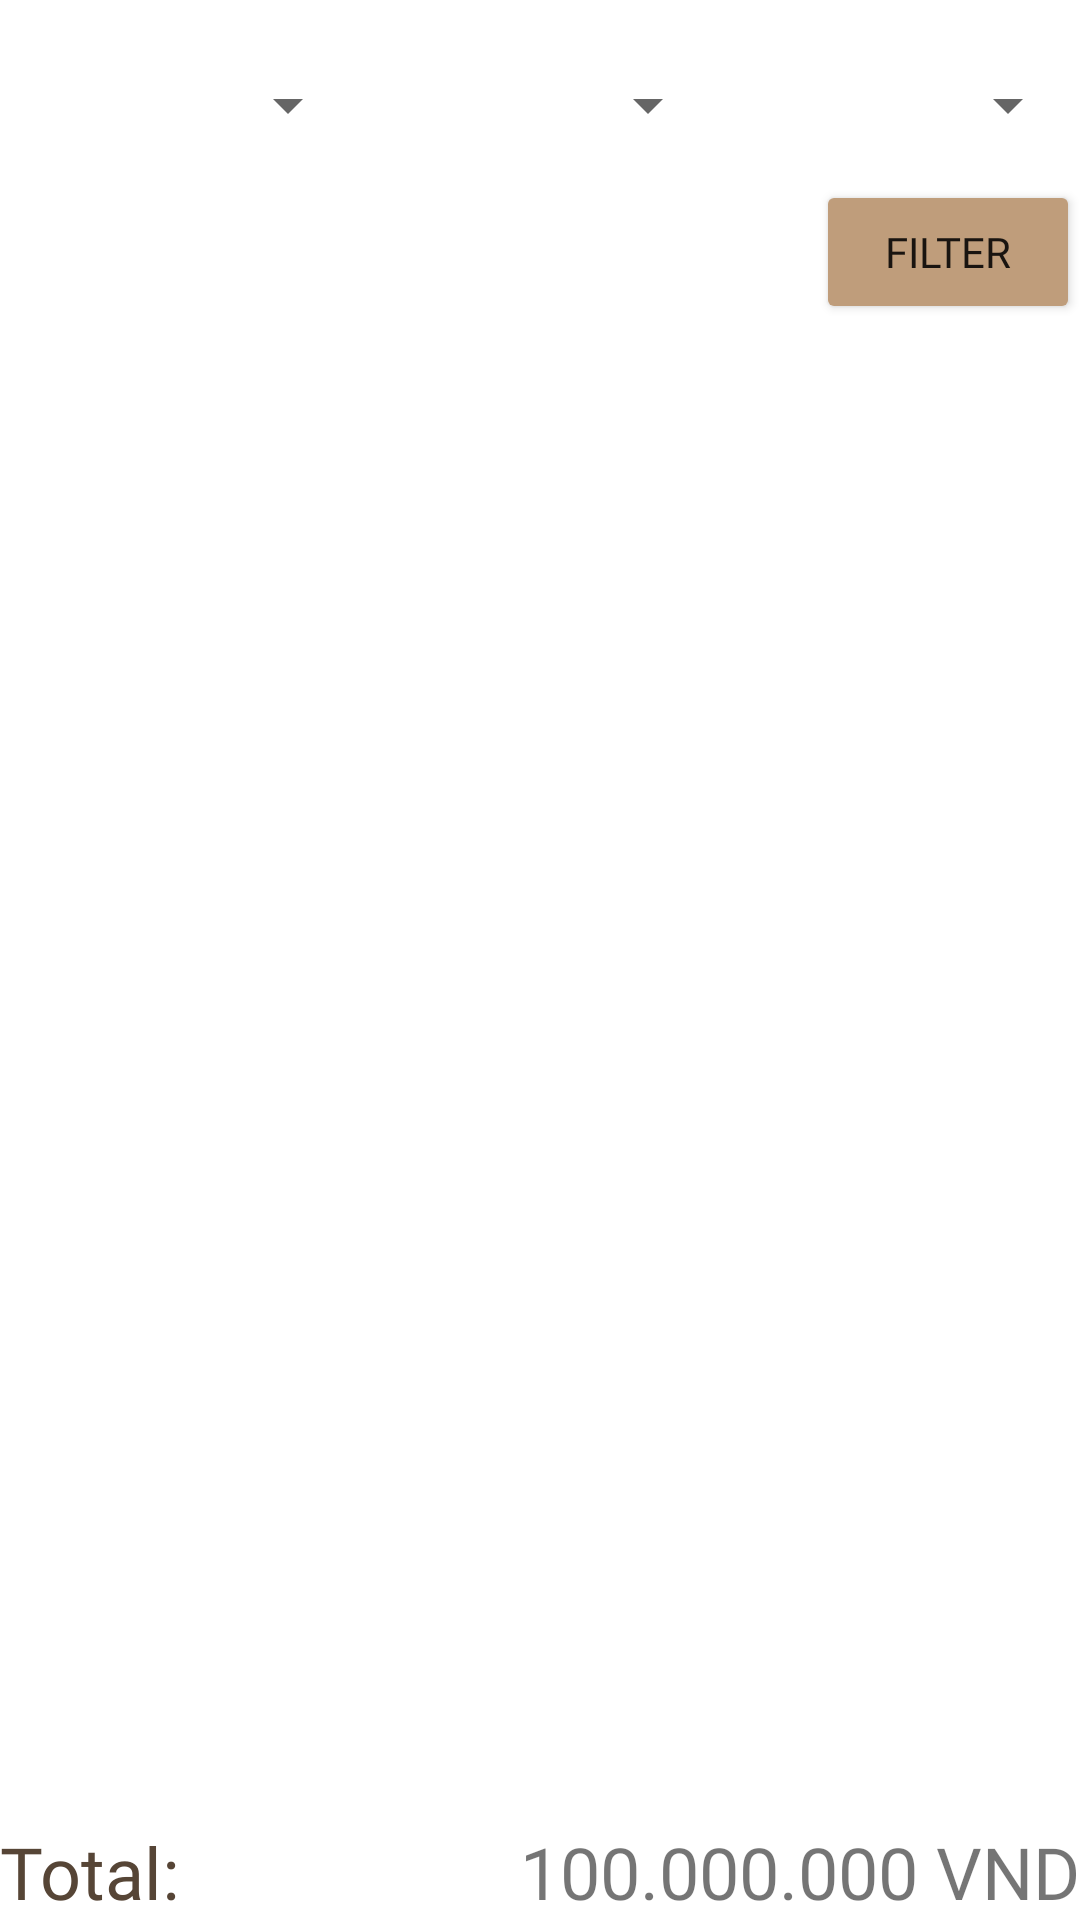

Android layout source for this screen:
<!-- AndroidManifest.xml: application theme Theme.Material3.Light.NoActionBar -->
<!-- res/layout/fragment_sales.xml -->
<?xml version="1.0" encoding="utf-8"?>
<FrameLayout xmlns:android="http://schemas.android.com/apk/res/android"
    xmlns:tools="http://schemas.android.com/tools"
    android:layout_width="match_parent"
    android:layout_height="match_parent"
    xmlns:app="http://schemas.android.com/apk/res-auto"
    tools:context=".Fragment.SalesFragment">

    
    <LinearLayout
        android:layout_width="match_parent"
        android:layout_height="match_parent"
        android:layout_marginTop="10dp"
        android:orientation="vertical">
        <LinearLayout
            android:layout_width="match_parent"
            android:layout_height="wrap_content"
            android:orientation="horizontal"
            android:gravity="center_vertical">
                <androidx.appcompat.widget.AppCompatSpinner
                    android:id="@+id/year"
                    android:layout_width="wrap_content"
                    android:layout_height="50dp"
                    android:autofillHints="Year"
                    android:layout_weight="1"/>
                <androidx.appcompat.widget.AppCompatSpinner
                    android:id="@+id/month"
                    android:layout_width="wrap_content"
                    android:layout_height="50dp"
                    android:autofillHints="Month"
                    android:layout_weight="1"/>
                <androidx.appcompat.widget.AppCompatSpinner
                    android:id="@+id/day"
                    android:layout_width="wrap_content"
                    android:layout_height="50dp"
                    android:autofillHints="Day"
                    android:layout_weight="1"/>
            </LinearLayout>
        <Button
            android:id="@+id/sales_fragment_filter"
            android:backgroundTint="@color/purple_500"
            android:layout_width="wrap_content"
            android:layout_height="wrap_content"
            app:icon = "@drawable/ic_filter_2"
            android:text="Filter"
            android:fontFamily="@font/montserrat"
            android:layout_gravity="right"
            />

        <androidx.recyclerview.widget.RecyclerView
            android:id="@+id/sales_recycler"
            android:layout_width="match_parent"
            android:layout_height="wrap_content"
            android:layout_weight="1"/>
        <LinearLayout
            android:layout_width="match_parent"
            android:layout_height="wrap_content"
            android:orientation="horizontal">
            <TextView
                android:id="@+id/sale_total_label"
                android:layout_width="wrap_content"
                android:layout_height="wrap_content"
                android:fontFamily="@font/montserrat"
                android:textSize="24sp"
                android:textColor="@color/black"
                android:text="Total:"/>
            <TextView
                android:id="@+id/sale_total_value"
                android:layout_width="wrap_content"
                android:layout_height="wrap_content"
                android:fontFamily="@font/montserrat"
                android:textSize="24sp"
                android:text="100.000.000 VND"
                android:layout_weight="1"
                android:textAlignment="textEnd"/>
        </LinearLayout>
    </LinearLayout>

</FrameLayout>
<!-- resources referenced by this layout -->
<resources>
  <color name="black">#564536</color>
  <color name="purple_500">#BF9D7B</color>
  <!-- drawable ic_filter_2 (drawable) -->
  <vector xmlns:android="http://schemas.android.com/apk/res/android"
      android:width="24dp"
      android:height="24dp"
      android:viewportWidth="24"
      android:viewportHeight="24">
    <path
        android:pathData="M3,5.4564V3.5C3,2.6716 3.6716,2 4.5,2H19.5C20.3284,2 21,2.6716 21,3.5V5.4564C21,6.1183 20.7086,6.7466 20.2034,7.1741L14.677,11.8502C14.5648,11.9452 14.5,12.0848 14.5,12.2319V18.7169C14.5,18.8925 14.4079,19.0553 14.2572,19.1457L10.2572,21.5457C9.924,21.7456 9.5,21.5056 9.5,21.1169V12.2319C9.5,12.0848 9.4353,11.9452 9.323,11.8502L3.7966,7.1741C3.2914,6.7466 3,6.1183 3,5.4564Z"
        android:strokeWidth="2"
        android:fillColor="#00000000"
        android:strokeColor="#121219"/>
  </vector>
  <style name="Theme.Material3.Light.NoActionBar" parent="Theme.MaterialComponents.Light.NoActionBar">
          <item name="android:statusBarColor" tools:targetApi="l">@color/purple_500</item>
      </style>
</resources>
